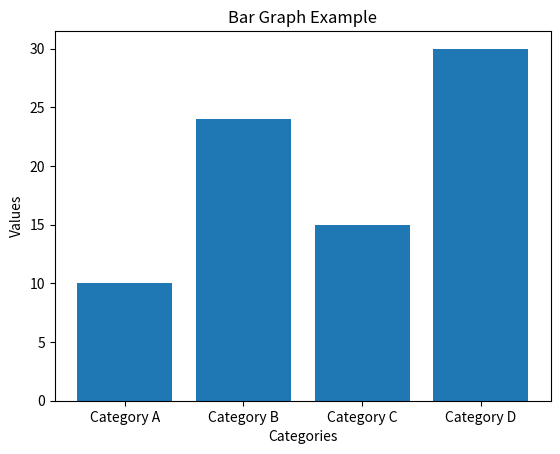

Here is the Python script that generated this plot:
import matplotlib.pyplot as plt

# Sample data
categories = ['Category A', 'Category B', 'Category C', 'Category D']
values = [10, 24, 15, 30]

# Creating the bar graph
plt.bar(categories, values)

# Adding labels and title
plt.xlabel('Categories')
plt.ylabel('Values')
plt.title('Bar Graph Example')

# Displaying the graph
plt.show()
